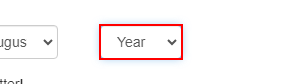
Task: Robotic Enterprise Framework
Workflow: Test

Step 1: click on the drop-down 'years' in window 'Automation Exercise - Signup' (chrome.exe)
